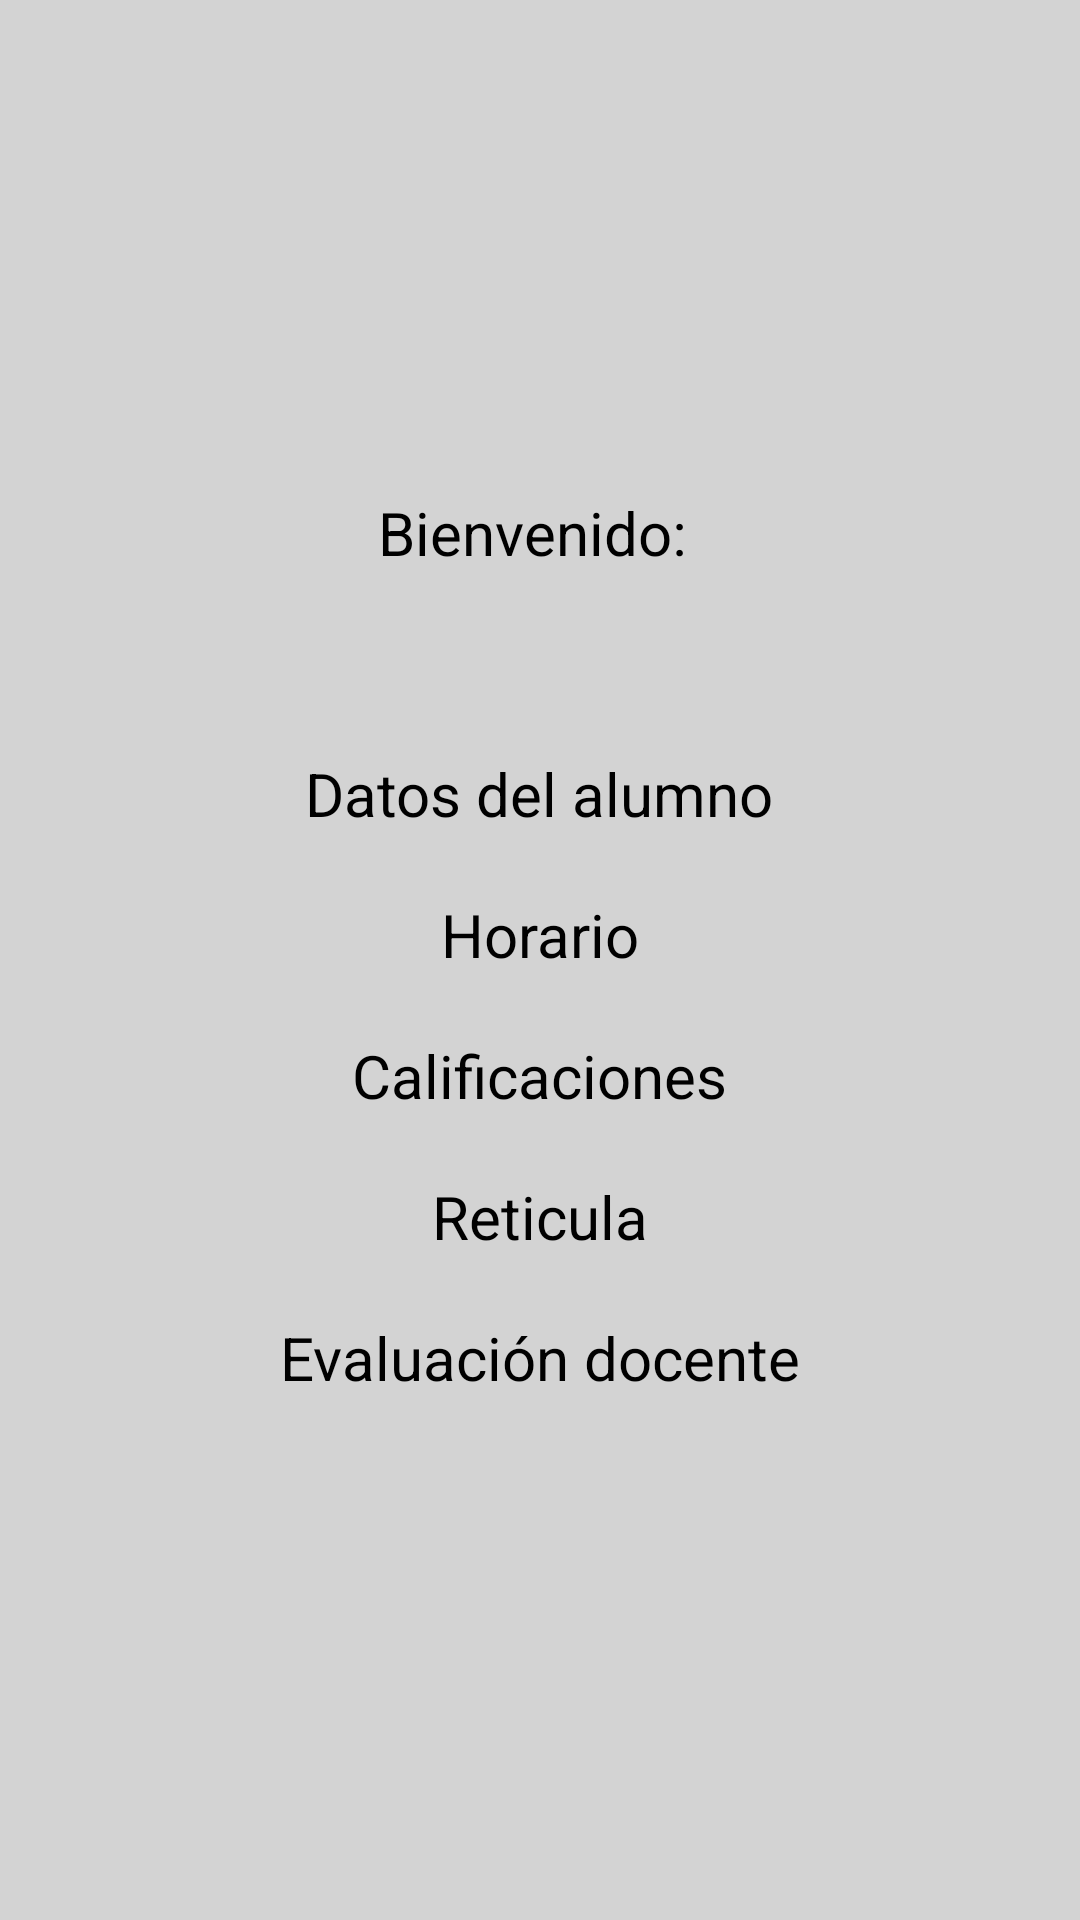

This screen was rendered from an Android layout file. Write that file and the resources it references.
<!-- AndroidManifest.xml: application theme Theme.TAP_ProyectoAlumnosKotlin -->
<!-- res/layout/activity_menu_alumno_principal.xml -->
<?xml version="1.0" encoding="utf-8"?>
<LinearLayout
    xmlns:android="http://schemas.android.com/apk/res/android"
    xmlns:app="http://schemas.android.com/apk/res-auto"
    xmlns:tools="http://schemas.android.com/tools"
    android:background="#d3d3d3"
    android:orientation="vertical"
    android:gravity="center"
    android:layout_width="match_parent"
    android:layout_height="match_parent"
    tools:context=".MenuAlumnoPrincipal">

    <TextView
        android:id="@+id/textNombre"
        android:layout_width="wrap_content"
        android:layout_height="wrap_content"
        android:text="Bienvenido: "
        android:textColor="@color/black"
        android:textSize="20sp"
        android:layout_marginBottom="50dp"/>

    <TextView
        android:id="@+id/datosAlumno"
        android:text="Datos del alumno"
        android:textSize="20sp"
        android:textColor="@color/black"
        android:layout_margin="10dp"
        android:layout_width="wrap_content"
        android:layout_height="wrap_content"/>
    <TextView
        android:id="@+id/horarioAlumno"
        android:text="Horario"
        android:textSize="20sp"
        android:textColor="@color/black"
        android:layout_margin="10dp"
        android:layout_width="wrap_content"
        android:layout_height="wrap_content"/>

    <TextView
        android:id="@+id/calificacionesAlumno"
        android:text="Calificaciones"
        android:textSize="20sp"
        android:textColor="@color/black"
        android:layout_margin="10dp"
        android:layout_width="wrap_content"
        android:layout_height="wrap_content"/>

    <TextView
        android:id="@+id/reticulaAlumno"
        android:text="Reticula"
        android:textSize="20sp"
        android:textColor="@color/black"
        android:layout_margin="10dp"
        android:layout_width="wrap_content"
        android:layout_height="wrap_content"/>

    <TextView
        android:id="@+id/evaluacionDocenteAlumno"
        android:text="Evaluación docente"
        android:textSize="20sp"
        android:textColor="@color/black"
        android:layout_margin="10dp"
        android:layout_width="wrap_content"
        android:layout_height="wrap_content"/>
</LinearLayout>
<!-- resources referenced by this layout -->
<resources>
  <color name="black">#FF000000</color>
  <style name="Theme.TAP_ProyectoAlumnosKotlin" parent="Theme.MaterialComponents.DayNight.DarkActionBar">
          
          <item name="colorPrimary">@color/medium_green</item>
          <item name="colorPrimaryVariant">@color/deep_green</item>
          <item name="colorOnPrimary">@color/white</item>
          
          <item name="colorSecondary">@color/teal_200</item>
          <item name="colorSecondaryVariant">@color/teal_700</item>
          <item name="colorOnSecondary">@color/black</item>
          
          <item name="android:statusBarColor" tools:targetApi="l">?attr/colorPrimaryVariant</item>
          
      </style>
  <color name="medium_green">#228B22</color>
  <color name="deep_green">#226422</color>
  <color name="white">#FFFFFFFF</color>
  <color name="teal_200">#FF03DAC5</color>
  <color name="teal_700">#FF018786</color>
</resources>
